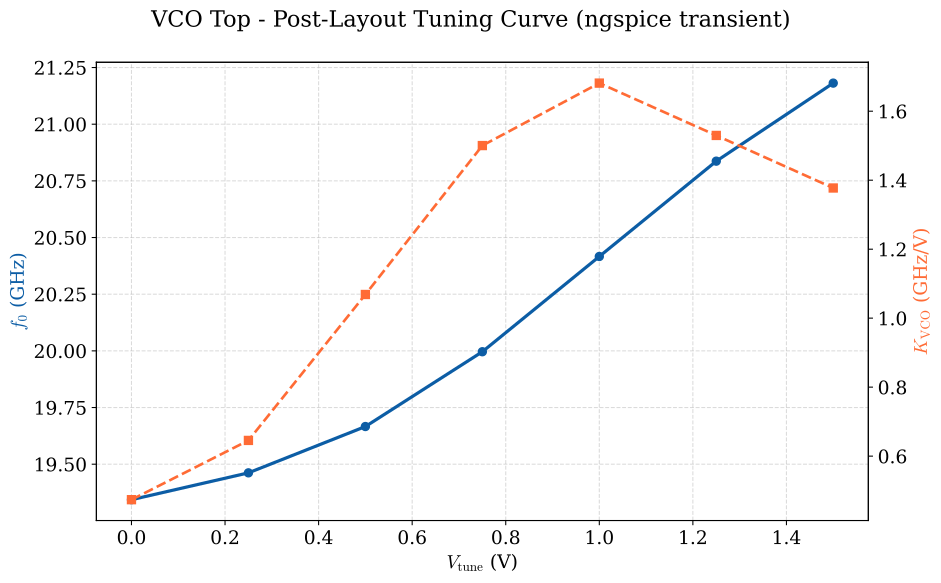

Source data for this figure (header and first rows):
vtune_v, f0_hz, kvco_hz_per_v
0.000000000000000000e+00, 1.934337000000000000e+10, 4.737200000000000000e+08
2.500000000000000000e-01, 1.946180000000000000e+10, 6.455600000000000000e+08
5.000000000000000000e-01, 1.966615000000000000e+10, 1.068640000000000000e+09
7.500000000000000000e-01, 1.999612000000000000e+10, 1.500360000000000000e+09
1.000000000000000000e+00, 2.041633000000000000e+10, 1.681460000000000000e+09
1.250000000000000000e+00, 2.083685000000000000e+10, 1.529720000000000000e+09
1.500000000000000000e+00, 2.118119000000000000e+10, 1.377360000000000000e+09
